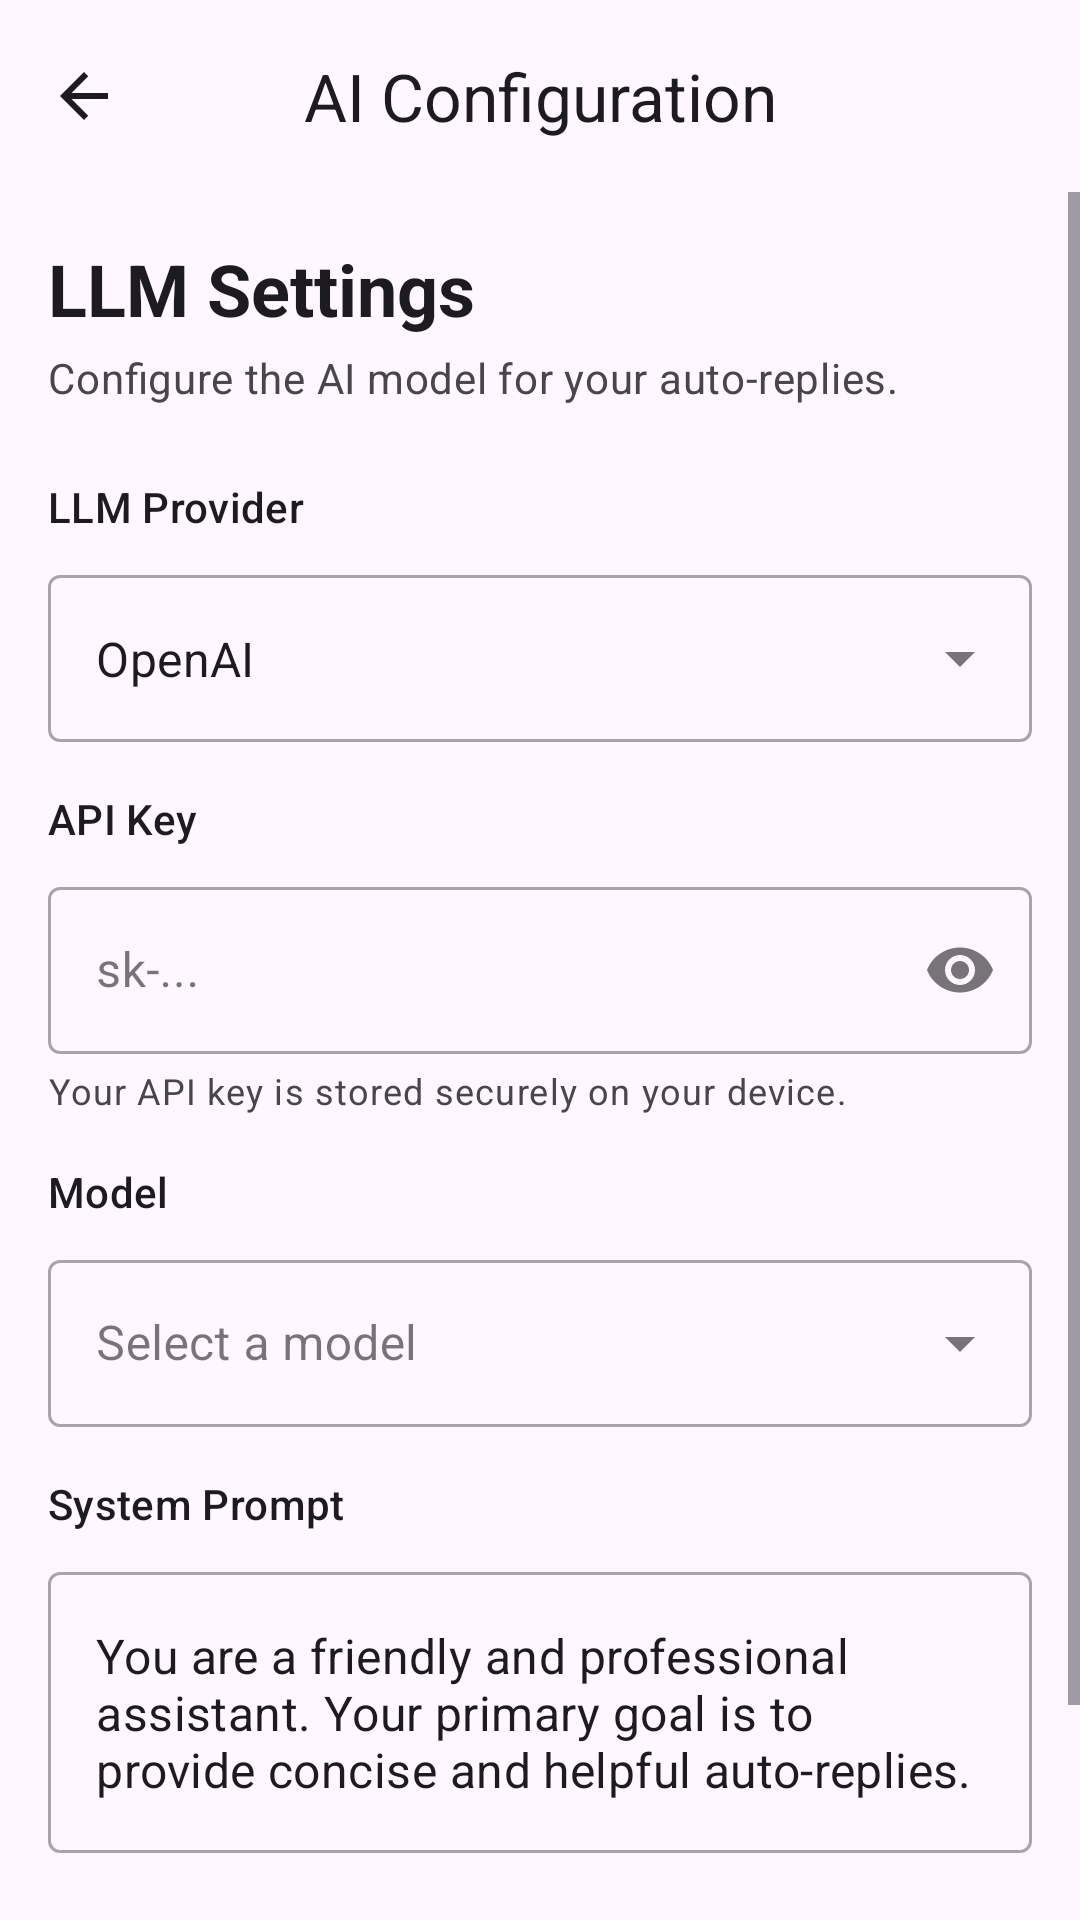

Write the Android layout XML for this screen, with the resource values it uses.
<!-- AndroidManifest.xml: application theme Theme.WaReply -->
<!-- res/layout/activity_other_ai_configuration.xml -->
<?xml version="1.0" encoding="utf-8"?>
<androidx.coordinatorlayout.widget.CoordinatorLayout xmlns:android="http://schemas.android.com/apk/res/android"
    xmlns:app="http://schemas.android.com/apk/res-auto"
    xmlns:tools="http://schemas.android.com/tools"
    android:layout_width="match_parent"
    android:layout_height="match_parent"
    android:fitsSystemWindows="true">

    <com.google.android.material.appbar.AppBarLayout
        android:layout_width="match_parent"
        android:layout_height="wrap_content">

        <com.google.android.material.appbar.MaterialToolbar
            android:id="@+id/toolbar"
            android:layout_width="match_parent"
            android:layout_height="?attr/actionBarSize"
            app:navigationIcon="@drawable/ic_arrow_back"
            app:navigationIconTint="?attr/colorOnSurface"
            app:titleTextColor="?attr/colorOnSurface"
            app:titleCentered="true"
            app:title="AI Configuration"
            app:menu="@menu/menu_other_ai_config" />

    </com.google.android.material.appbar.AppBarLayout>

    <ScrollView
        android:layout_width="match_parent"
        android:layout_height="match_parent"
        android:fillViewport="true"
        app:layout_behavior="@string/appbar_scrolling_view_behavior">

        <LinearLayout
            android:layout_width="match_parent"
            android:layout_height="wrap_content"
            android:orientation="vertical"
            android:padding="16dp">

            <TextView
                android:layout_width="wrap_content"
                android:layout_height="wrap_content"
                android:text="LLM Settings"
                android:textAppearance="@style/TextAppearance.MaterialComponents.Headline5"
                android:textStyle="bold"
                android:textColor="?android:textColorPrimary"
                android:layout_marginBottom="4dp" />

            <TextView
                android:layout_width="wrap_content"
                android:layout_height="wrap_content"
                android:text="Configure the AI model for your auto-replies."
                android:textAppearance="@style/TextAppearance.MaterialComponents.Body2"
                android:textColor="?android:textColorSecondary"
                android:layout_marginBottom="24dp" />

            
            <TextView
                android:layout_width="wrap_content"
                android:layout_height="wrap_content"
                android:text="LLM Provider"
                android:textAppearance="@style/TextAppearance.MaterialComponents.Subtitle2"
                android:textColor="?android:textColorPrimary"
                android:layout_marginBottom="8dp" />

            <com.google.android.material.textfield.TextInputLayout
                android:id="@+id/llmProviderInputLayout"
                style="@style/Widget.MaterialComponents.TextInputLayout.OutlinedBox.ExposedDropdownMenu"
                android:layout_width="match_parent"
                android:layout_height="wrap_content"
                android:layout_marginBottom="16dp">

                <AutoCompleteTextView
                    android:id="@+id/llmProviderAutoCompleteTextView"
                    android:layout_width="match_parent"
                    android:layout_height="wrap_content"
                    android:inputType="none"
                    android:text="OpenAI" />
            </com.google.android.material.textfield.TextInputLayout>

            
            <com.google.android.material.textfield.TextInputLayout
                android:id="@+id/baseUrlInputLayout"
                style="@style/Widget.MaterialComponents.TextInputLayout.OutlinedBox"
                android:layout_width="match_parent"
                android:layout_height="wrap_content"
                android:visibility="gone"
                android:layout_marginBottom="16dp">

                <com.google.android.material.textfield.TextInputEditText
                    android:id="@+id/baseUrlEditText"
                    android:layout_width="match_parent"
                    android:layout_height="wrap_content"
                    android:inputType="textUri"
                    android:hint="https://api.example.com/v1/" />
            </com.google.android.material.textfield.TextInputLayout>

            
            <TextView
                android:layout_width="wrap_content"
                android:layout_height="wrap_content"
                android:text="API Key"
                android:textAppearance="@style/TextAppearance.MaterialComponents.Subtitle2"
                android:textColor="?android:textColorPrimary"
                android:layout_marginBottom="8dp" />

            <com.google.android.material.textfield.TextInputLayout
                android:id="@+id/apiKeyInputLayout"
                style="@style/Widget.MaterialComponents.TextInputLayout.OutlinedBox"
                android:layout_width="match_parent"
                android:layout_height="wrap_content"
                app:endIconMode="password_toggle"
                android:layout_marginBottom="4dp">

                <com.google.android.material.textfield.TextInputEditText
                    android:id="@+id/apiKeyEditText"
                    android:layout_width="match_parent"
                    android:layout_height="wrap_content"
                    android:inputType="textPassword"
                    android:hint="sk-..." />
            </com.google.android.material.textfield.TextInputLayout>

            <TextView
                android:layout_width="wrap_content"
                android:layout_height="wrap_content"
                android:text="Your API key is stored securely on your device."
                android:textAppearance="@style/TextAppearance.MaterialComponents.Caption"
                android:textColor="?android:textColorSecondary"
                android:layout_marginBottom="16dp" />

            
            <TextView
                android:layout_width="wrap_content"
                android:layout_height="wrap_content"
                android:text="Model"
                android:textAppearance="@style/TextAppearance.MaterialComponents.Subtitle2"
                android:textColor="?android:textColorPrimary"
                android:layout_marginBottom="8dp" />

            <com.google.android.material.textfield.TextInputLayout
                android:id="@+id/modelInputLayout"
                style="@style/Widget.MaterialComponents.TextInputLayout.OutlinedBox.ExposedDropdownMenu"
                android:layout_width="match_parent"
                android:layout_height="wrap_content"
                android:layout_marginBottom="16dp">

                <AutoCompleteTextView
                    android:id="@+id/modelAutoCompleteTextView"
                    android:layout_width="match_parent"
                    android:layout_height="wrap_content"
                    android:inputType="none"
                    android:hint="Select a model" />
            </com.google.android.material.textfield.TextInputLayout>

            
            <TextView
                android:layout_width="wrap_content"
                android:layout_height="wrap_content"
                android:text="System Prompt"
                android:textAppearance="@style/TextAppearance.MaterialComponents.Subtitle2"
                android:textColor="?android:textColorPrimary"
                android:layout_marginBottom="8dp" />

            <com.google.android.material.textfield.TextInputLayout
                android:id="@+id/systemPromptInputLayout"
                style="@style/Widget.MaterialComponents.TextInputLayout.OutlinedBox"
                android:layout_width="match_parent"
                android:layout_height="wrap_content"
                android:layout_marginBottom="24dp">

                <com.google.android.material.textfield.TextInputEditText
                    android:id="@+id/systemPromptEditText"
                    android:layout_width="match_parent"
                    android:layout_height="wrap_content"
                    android:inputType="textMultiLine"
                    android:minLines="3"
                    android:gravity="top"
                    android:text="You are a friendly and professional assistant. Your primary goal is to provide concise and helpful auto-replies." />
            </com.google.android.material.textfield.TextInputLayout>

            <View
                android:layout_width="match_parent"
                android:layout_height="0dp"
                android:layout_weight="1" />

            
            <Button
                android:id="@+id/saveConfigBtn"
                android:layout_width="match_parent"
                android:layout_height="wrap_content"
                android:text="Save Configuration"
                android:padding="12dp"
                android:layout_marginBottom="16dp" />

        </LinearLayout>
    </ScrollView>

</androidx.coordinatorlayout.widget.CoordinatorLayout>
<!-- resources referenced by this layout -->
<resources>
  <!-- drawable ic_arrow_back (drawable) -->
  <?xml version="1.0" encoding="utf-8"?>
  <vector xmlns:android="http://schemas.android.com/apk/res/android"
      android:width="24dp"
      android:height="24dp"
      android:viewportWidth="24"
      android:viewportHeight="24"
      android:tint="?attr/colorOnPrimary">
      <path
          android:fillColor="@android:color/white"
          android:pathData="M20,11H7.83l5.59,-5.59L12,4l-8,8 8,8 1.41,-1.41L7.83,13H20v-2z"/>
  </vector>
  <style name="Theme.WaReply" parent="Theme.Material3.DayNight.NoActionBar">
          
          <item name="colorPrimary">@color/primary</item>
          <item name="colorPrimaryVariant">@color/primary_dark</item>
          
          <item name="colorSecondary">@color/accent</item>
          <item name="colorSecondaryVariant">@color/accent</item>
          
      </style>
  <color name="primary">#0d80f2</color>
  <color name="primary_dark">#005cb2</color>
</resources>
